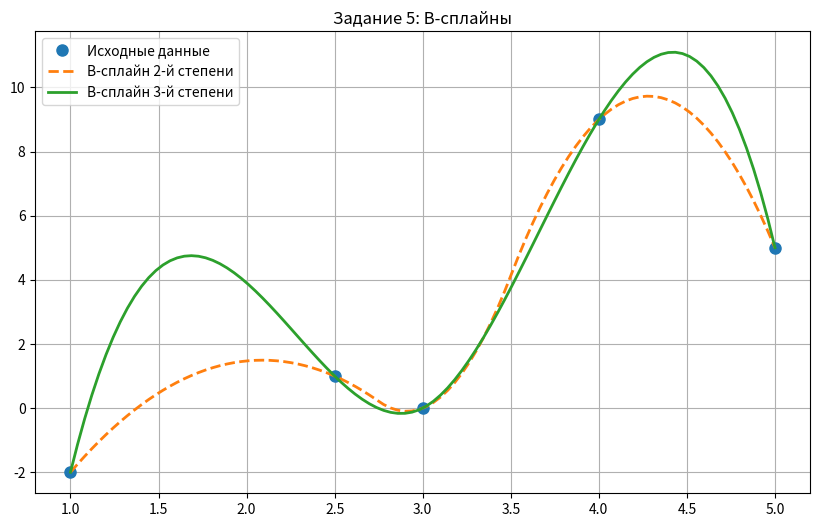

This figure's Python source:
from scipy import interpolate
import numpy as np
import scipy.linalg as linalg
from scipy.optimize import curve_fit, leastsq
import matplotlib.pyplot as plt


# Параметры
alpha, beta, gamma, theta, mu, nu = 7, 3, 1, 2, 0, 5

print("\n=== ЗАДАНИЕ 5 (стр. 87) ===")
# B-сплайны 2-й и 3-й степени

x_bspl = np.array([1, 2+nu/10, 3, 4, 5])
y_bspl = np.array([-2, 1, mu, 9, nu])

t2 = interpolate.splrep(x_bspl, y_bspl, k=2)
t3 = interpolate.splrep(x_bspl, y_bspl, k=3)

x_bspl_plot = np.linspace(1, 5, 100)
y_bspl2 = interpolate.splev(x_bspl_plot, t2)
y_bspl3 = interpolate.splev(x_bspl_plot, t3)

plt.figure(figsize=(10, 6))
plt.plot(x_bspl, y_bspl, 'o', label='Исходные данные', markersize=8)
plt.plot(x_bspl_plot, y_bspl2, '--', label='B-сплайн 2-й степени', linewidth=2)
plt.plot(x_bspl_plot, y_bspl3, '-', label='B-сплайн 3-й степени', linewidth=2)
plt.legend()
plt.grid(True)
plt.title('Задание 5: B-сплайны')
plt.show()
